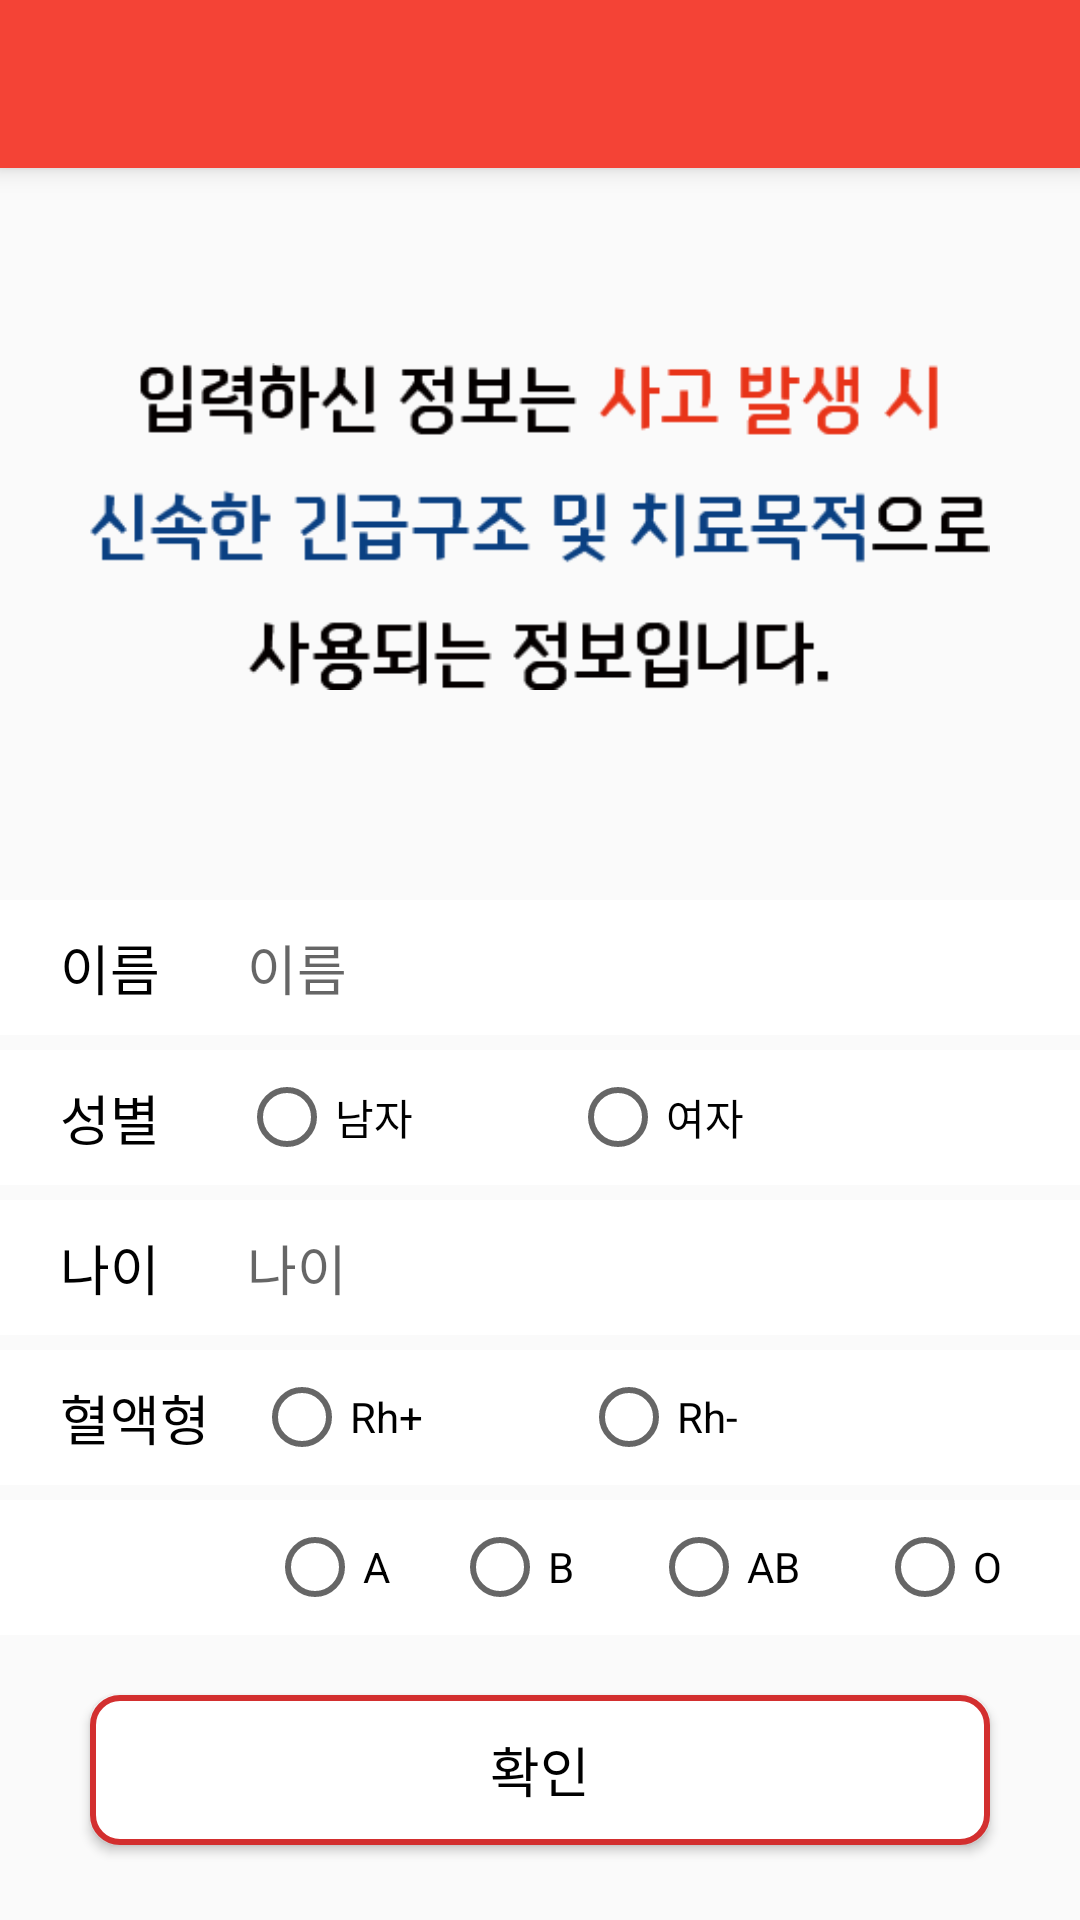

Reconstruct the res/layout file that produces this screen, plus the resources it refers to.
<!-- AndroidManifest.xml: application theme AppTheme -->
<!-- res/layout/activity_personal_data_register.xml -->
<?xml version="1.0" encoding="utf-8"?>
<RelativeLayout
    xmlns:android="http://schemas.android.com/apk/res/android"
    android:orientation="vertical"
    android:layout_width="match_parent"
    android:layout_height="match_parent">

    <android.support.v7.widget.Toolbar
        style="@style/ToolBarStyle"
        android:id="@+id/settingstoolbar"
        xmlns:android="http://schemas.android.com/apk/res/android"
        android:layout_width="match_parent"
        android:layout_height="wrap_content"
        android:background="?attr/colorPrimary"
        android:minHeight="@dimen/abc_action_bar_default_height_material"
        android:elevation="5dp">
    </android.support.v7.widget.Toolbar>

    <RelativeLayout
        android:layout_below="@+id/settingstoolbar"
        android:layout_width="match_parent"
        android:layout_height="wrap_content"
        android:id="@+id/relativeLayout" />

    <ImageView
        android:layout_width="80dp"
        android:layout_height="30dp"
        android:id="@+id/imageView"
        android:src="@drawable/text_image"
        android:layout_alignStart="@+id/btn_send"
        android:layout_below="@+id/relativeLayout"
        android:layout_above="@+id/layout1"
        android:layout_alignEnd="@+id/btn_send" />



    <LinearLayout
        android:orientation="horizontal"
        android:layout_width="fill_parent"
        android:layout_height="45dp"
        android:weightSum="1"
        android:id="@+id/layout1"
        android:background="#ffffff"
        android:gravity="center"
        android:layout_above="@+id/linearLayout"
        android:layout_alignParentStart="true"
        android:layout_marginTop="5dp">

        <TextView
            android:orientation="horizontal"
            android:id="@+id/ID_Text"
            android:layout_width="wrap_content"
            android:layout_height="wrap_content"
            android:layout_weight="0.3"
            android:text="이름"
            android:layout_below="@+id/relativeLayout"
            android:textColor="#000000"
            android:textSize="18dp"
            android:layout_marginLeft="20dp" />

        <EditText
            android:id="@+id/input_ID"
            android:layout_width="wrap_content"
            android:layout_height="wrap_content"
            android:ems="10"
            android:layout_weight="0.7"
            android:layout_gravity="center"
            android:hint="이름"
            android:background="@null"
            android:maxLines="1"/>
    </LinearLayout>

    <LinearLayout
        android:layout_width="fill_parent"
        android:layout_height="45dp"
        android:orientation="horizontal"
        android:id="@+id/linearLayout"
        android:background="#ffffff"
        android:gravity="center"
        android:layout_above="@+id/layout3"
        android:layout_alignParentStart="true"
        android:layout_marginTop="5dp">

        <TextView
            android:id="@+id/Sex_Text"
            android:layout_width="wrap_content"
            android:layout_height="wrap_content"
            android:layout_weight="0.15"
            android:text="성별"
            android:textSize="18dp"
            android:textColor="#000000"
            android:layout_marginLeft="20dp" />

        <RadioGroup
            android:layout_width="wrap_content"
            android:layout_height="wrap_content"
            android:layout_weight="0.85"
            android:orientation="horizontal"
            android:id="@+id/radioGroup"
            android:layout_below="@+id/Sex_Text">

            <RadioButton
                android:id="@+id/Men"
                android:layout_width="wrap_content"
                android:layout_height="wrap_content"
                android:layout_weight="0.1"
                android:text="남자"
                android:layout_marginRight="15dp" />

            <RadioButton
                android:id="@+id/Women"
                android:layout_width="wrap_content"
                android:layout_height="wrap_content"
                android:layout_weight="0.3"

                android:text="여자" />

        </RadioGroup>
    </LinearLayout>

    <LinearLayout
        android:layout_width="fill_parent"
        android:layout_height="45dp"
        android:orientation="horizontal"
        android:id="@+id/layout3"
        android:background="#ffffff"
        android:gravity="center"
        android:layout_above="@+id/layout4"
        android:layout_alignParentStart="true"
        android:layout_marginTop="5dp">

        <TextView
            android:id="@+id/Age_Text"
            android:layout_width="wrap_content"
            android:layout_height="wrap_content"
            android:layout_weight="0.3"
            android:text="나이"
            android:textSize="18dp"
            android:textColor="#000000"
            android:layout_marginLeft="20dp" />

        <EditText
            android:id="@+id/input_Age"
            android:layout_width="wrap_content"
            android:layout_height="wrap_content"
            android:layout_weight="0.7"
            android:background="@null"
            android:inputType="number"
            android:ems="10"
            android:layout_toEndOf="@+id/btn_send"
            android:hint="나이"
            android:layout_gravity="center"
            android:maxLines="1"/>
    </LinearLayout>



    <LinearLayout
        android:layout_width="fill_parent"
        android:layout_height="45dp"
        android:orientation="horizontal"
        android:id="@+id/layout4"
        android:background="#ffffff"
        android:gravity="center"
        android:layout_above="@+id/layout5"
        android:layout_alignParentStart="true"
        android:layout_marginTop="5dp">

        <TextView
            android:id="@+id/Blood_Text"
            android:layout_width="wrap_content"
            android:layout_height="wrap_content"
            android:layout_weight="0.09"
            android:text="혈액형"
            android:layout_below="@+id/input_Age"
            android:textSize="18dp"
            android:textColor="#000000"
            android:layout_marginLeft="20dp" />

        <RadioGroup
            android:layout_width="wrap_content"
            android:layout_height="wrap_content"
            android:layout_weight="0.91"
            android:orientation="horizontal"
            android:id="@+id/radioGroup1"
            android:layout_below="@+id/layout4"
            android:layout_alignParentEnd="true">

            <RadioButton
                android:id="@+id/rh_plus"
                android:layout_width="wrap_content"
                android:layout_height="wrap_content"
                android:layout_weight="0.1"
                android:text="Rh+"
                android:layout_marginRight="15dp" />

            <RadioButton
                android:id="@+id/rh_minus"
                android:layout_width="wrap_content"
                android:layout_height="wrap_content"
                android:layout_weight="0.3"
                android:text="Rh-" />
        </RadioGroup>

    </LinearLayout>

    <LinearLayout
        android:layout_width="fill_parent"
        android:layout_height="45dp"
        android:id="@+id/layout5"
        android:background="#ffffff"
        android:gravity="center"
        android:layout_above="@+id/btn_send"
        android:layout_alignParentStart="true"
        android:layout_marginTop="5dp">

    <RadioGroup
        android:layout_width="wrap_content"
        android:layout_height="wrap_content"
        android:layout_weight="0.91"
        android:orientation="horizontal"
        android:id="@+id/radioGroup2"
        android:layout_below="@+id/layout4"
        android:layout_alignParentEnd="true">

        <RadioButton
            android:id="@+id/btn_a"
            android:layout_width="wrap_content"
            android:layout_height="wrap_content"
            android:layout_weight="0.1"
            android:text="A"
            android:layout_marginLeft="89dp" />

        <RadioButton
            android:id="@+id/btn_b"
            android:layout_width="wrap_content"
            android:layout_height="wrap_content"
            android:layout_weight="0.1"
            android:text="B"
            android:layout_marginRight="5dp" />
        <RadioButton
            android:id="@+id/btn_ab"
            android:layout_width="wrap_content"
            android:layout_height="wrap_content"
            android:layout_weight="0.1"
            android:text="AB"
            android:layout_marginRight="5dp" />

        <RadioButton
            android:id="@+id/btn_o"
            android:layout_width="wrap_content"
            android:layout_height="wrap_content"
            android:layout_weight="0.1"
            android:text="O"
            android:layout_marginRight="5dp" />
    </RadioGroup>

    </LinearLayout>

    <Button
        android:layout_width="300dp"
        android:layout_height="50dp"
        android:text="확인"
        android:id="@+id/btn_send"
        android:layout_marginBottom="25dp"
        android:textColor="#000000"
        android:foreground="#fffcfc"
        android:textSize="18dp"
        android:background="@drawable/button_style"
        android:layout_alignParentBottom="true"
        android:layout_centerHorizontal="true"
        android:layout_marginTop="20dp" />

</RelativeLayout>
<!-- resources referenced by this layout -->
<resources>
  <!-- drawable button_style (drawable) -->
  <?xml version="1.0" encoding="utf-8"?>
  <shape xmlns:android="http://schemas.android.com/apk/res/android"
      android:shape="rectangle">
      <solid android:color="#FFF" />
      <stroke
          android:width="2dp"
          android:color="@color/red_dark" />
      <corners android:radius="9dp" />
  </shape>
  <!-- drawable text_image: png bitmap (drawable, 7935 bytes) -->
  <style name="ToolBarStyle" parent="">
          <item name="theme">@style/ThemeOverlay.AppCompat.Dark.ActionBar</item>
      </style>
  <style name="AppTheme" parent="Theme.AppCompat.Light.NoActionBar">
          
          <item name="colorPrimary">@color/red</item>
          <item name="colorPrimaryDark">@color/red_dark</item>
          <item name="colorAccent">@color/red</item>
      </style>
  <color name="red_dark">#D32F2F</color>
  <color name="red">#F44336</color>
</resources>
